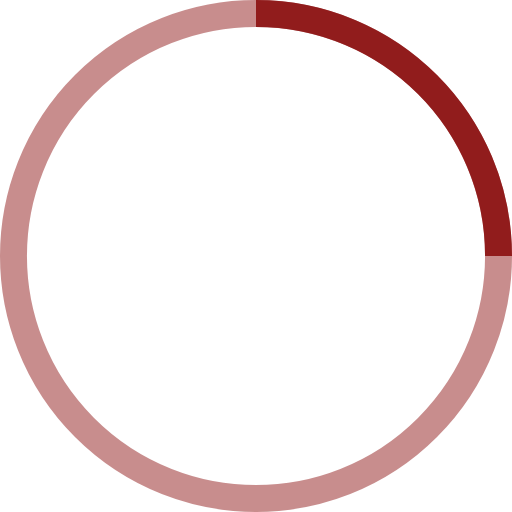
t = 0.00 s
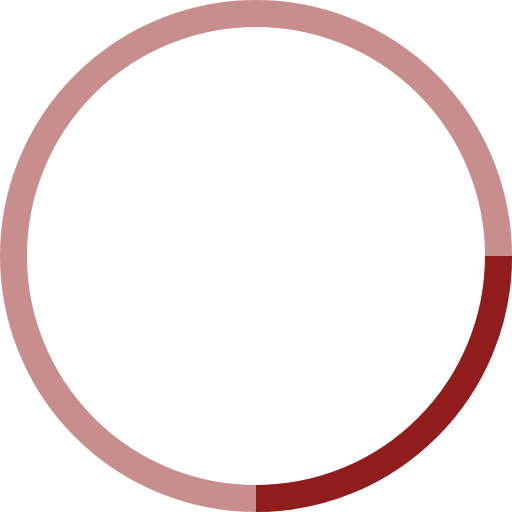
t = 0.25 s
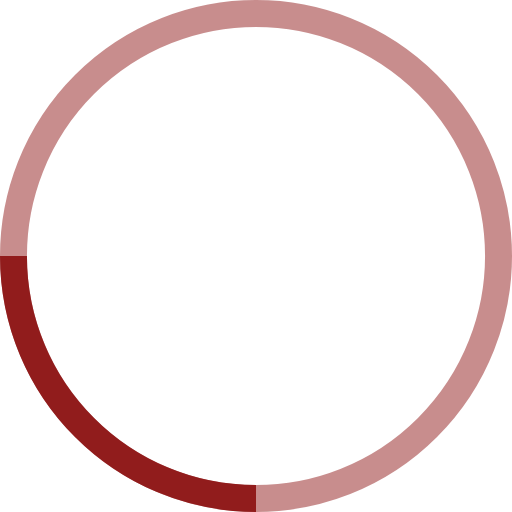
t = 0.50 s
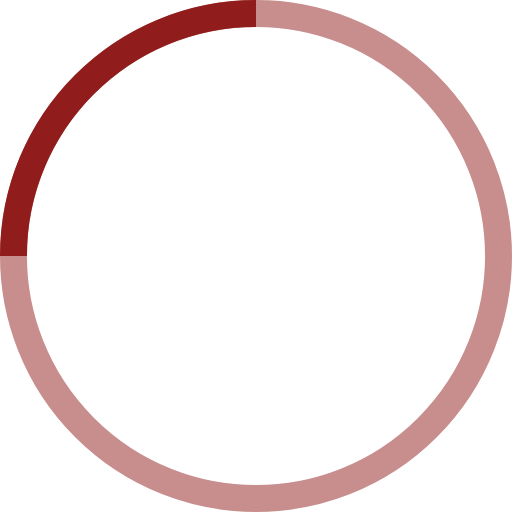
t = 0.75 s

The animated SVG that drew these frames (rendered in a browser with its animation timeline set to each time). Animation: 1 SMIL element (animateTransform=1); one cycle of 1.00 s, repeats indefinitely.

<!-- By Sam Herbert (@sherb), for everyone. More @ http://goo.gl/7AJzbL -->
<svg width="38" height="38" viewBox="0 0 38 38" xmlns="http://www.w3.org/2000/svg" stroke="#911C1C">
    <g fill="none" fill-rule="evenodd">
        <g transform="translate(1 1)" stroke-width="2">
            <circle stroke-opacity=".5" cx="18" cy="18" r="18"/>
            <path d="M36 18c0-9.94-8.06-18-18-18">
                <animateTransform
                    attributeName="transform"
                    type="rotate"
                    from="0 18 18"
                    to="360 18 18"
                    dur="1s"
                    repeatCount="indefinite"/>
            </path>
        </g>
    </g>
</svg>
